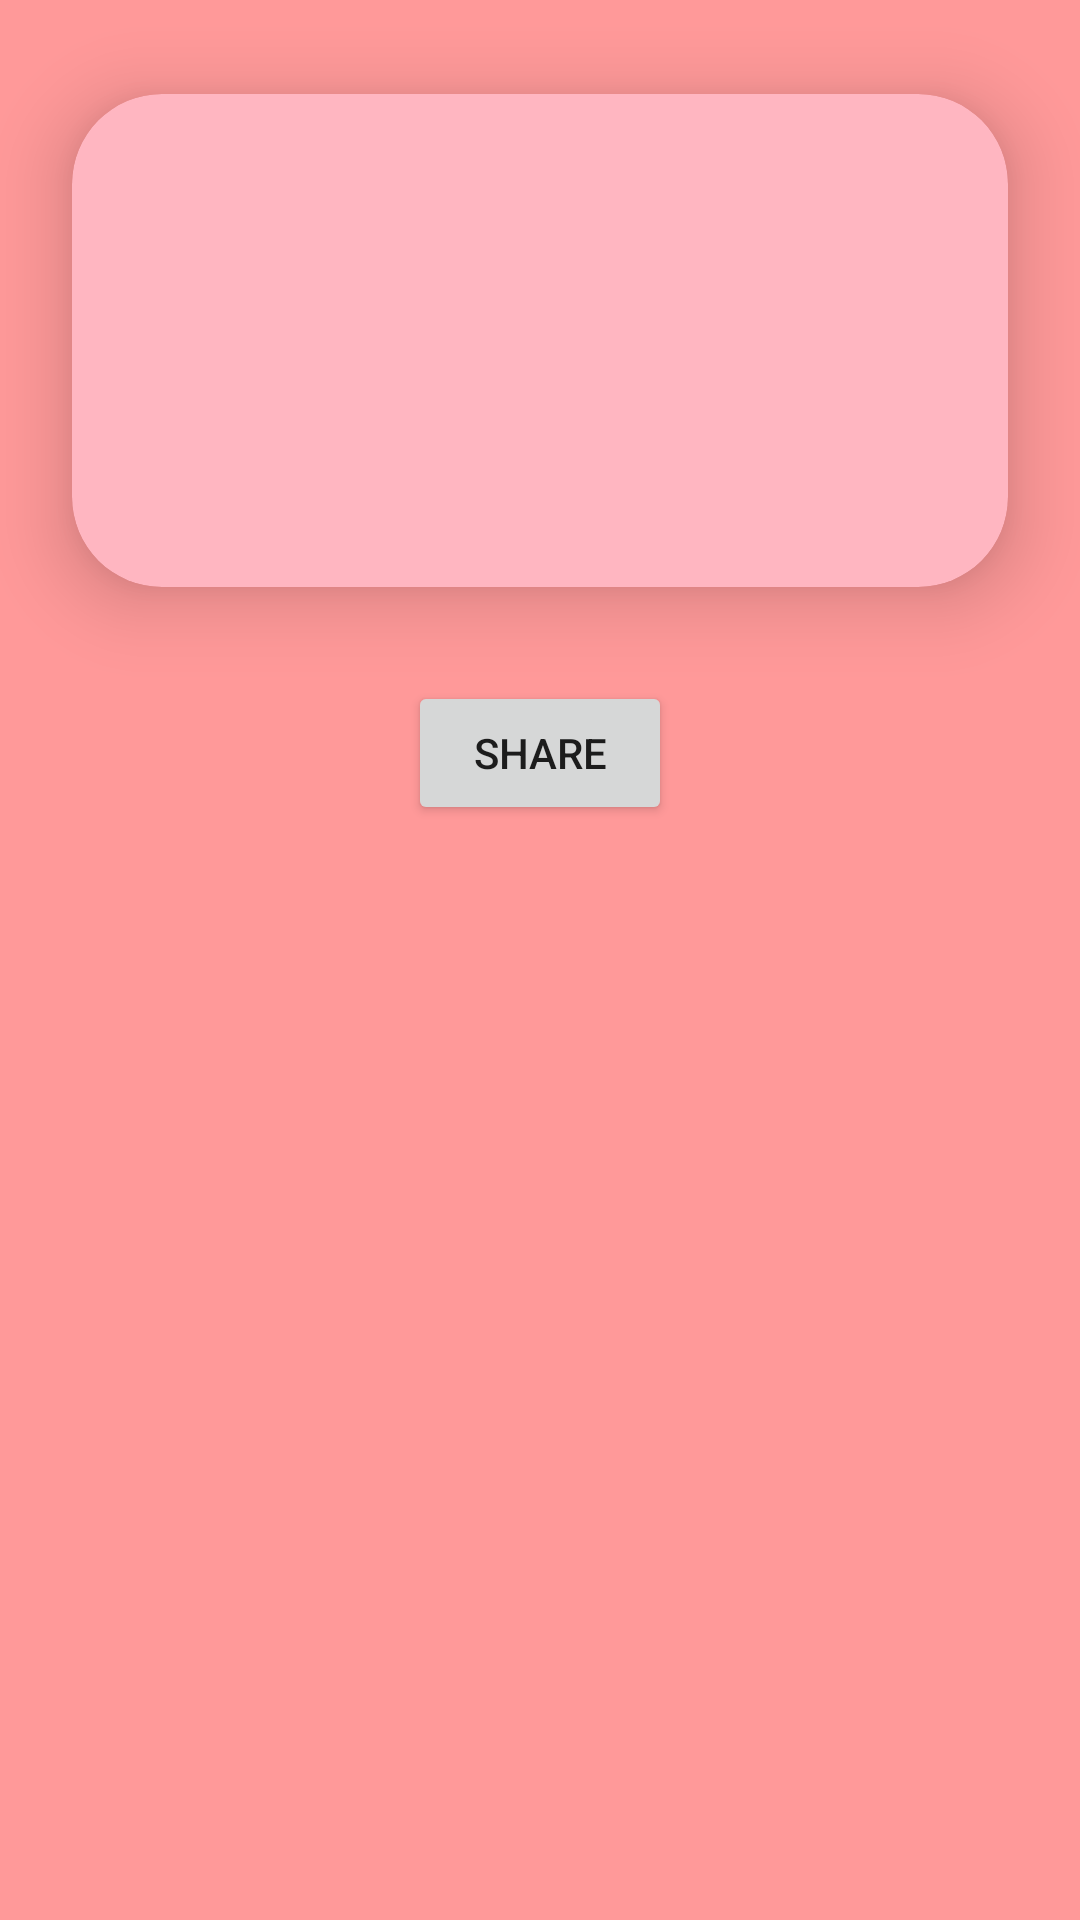

Layout XML and referenced resources for this Android screen:
<!-- AndroidManifest.xml: application theme Theme.AplikasiSkincare -->
<!-- res/layout/activity_info.xml -->
<?xml version="1.0" encoding="utf-8"?>
<LinearLayout xmlns:android="http://schemas.android.com/apk/res/android"
    xmlns:app="http://schemas.android.com/apk/res-auto"
    xmlns:tools="http://schemas.android.com/tools"
    android:layout_width="match_parent"
    android:layout_height="match_parent"
    android:orientation="vertical"
    android:background="#FF9999"
    tools:context=".MainActivity">

    <androidx.cardview.widget.CardView
        android:layout_width="match_parent"
        android:layout_height="wrap_content"
        app:cardCornerRadius="30dp"
        app:cardElevation="15dp"
        app:cardBackgroundColor="#FFB6C1"
        app:cardUseCompatPadding="true">

        <LinearLayout
            android:layout_width="match_parent"
            android:layout_height="wrap_content"
            android:orientation="vertical">

            <ImageView
                android:id="@+id/imginfo"
                android:layout_width="140sp"
                android:layout_height="120sp"
                android:layout_gravity="center"
                android:layout_weight="1" />

            <TextView
                android:id="@+id/txtinfo"
                android:layout_width="match_parent"
                android:layout_height="wrap_content"
                android:textSize="18sp"
                android:gravity="center"
                android:padding="10dp"
                android:textColor="@color/white"
                />

        </LinearLayout>

    </androidx.cardview.widget.CardView>

    <Button
        android:id="@+id/btnShare"
        android:layout_width="wrap_content"
        android:layout_height="wrap_content"
        android:layout_gravity="center"
        android:text="Share" />

</LinearLayout>
<!-- resources referenced by this layout -->
<resources>
  <style name="Theme.AplikasiSkincare" parent="Theme.MaterialComponents.DayNight.DarkActionBar">
          
          <item name="colorPrimary">@color/purple_500</item>
          <item name="colorPrimaryVariant">@color/purple_700</item>
          <item name="colorOnPrimary">@color/white</item>
          
          <item name="colorSecondary">@color/teal_200</item>
          <item name="colorSecondaryVariant">@color/teal_700</item>
          <item name="colorOnSecondary">@color/black</item>
          
          <item name="android:statusBarColor">?attr/colorPrimaryVariant</item>
          
      </style>
  <!-- not gathered from this repository: default colours our renderer supplied (Android Studio template values) -->
  <color name="purple_500">#FF6200EE</color>
  <color name="purple_700">#FF3700B3</color>
  <color name="teal_200">#FF03DAC5</color>
  <color name="teal_700">#FF018786</color>
  <color name="black">#FF000000</color>
  <color name="white">#FFFFFFFF</color>
</resources>
